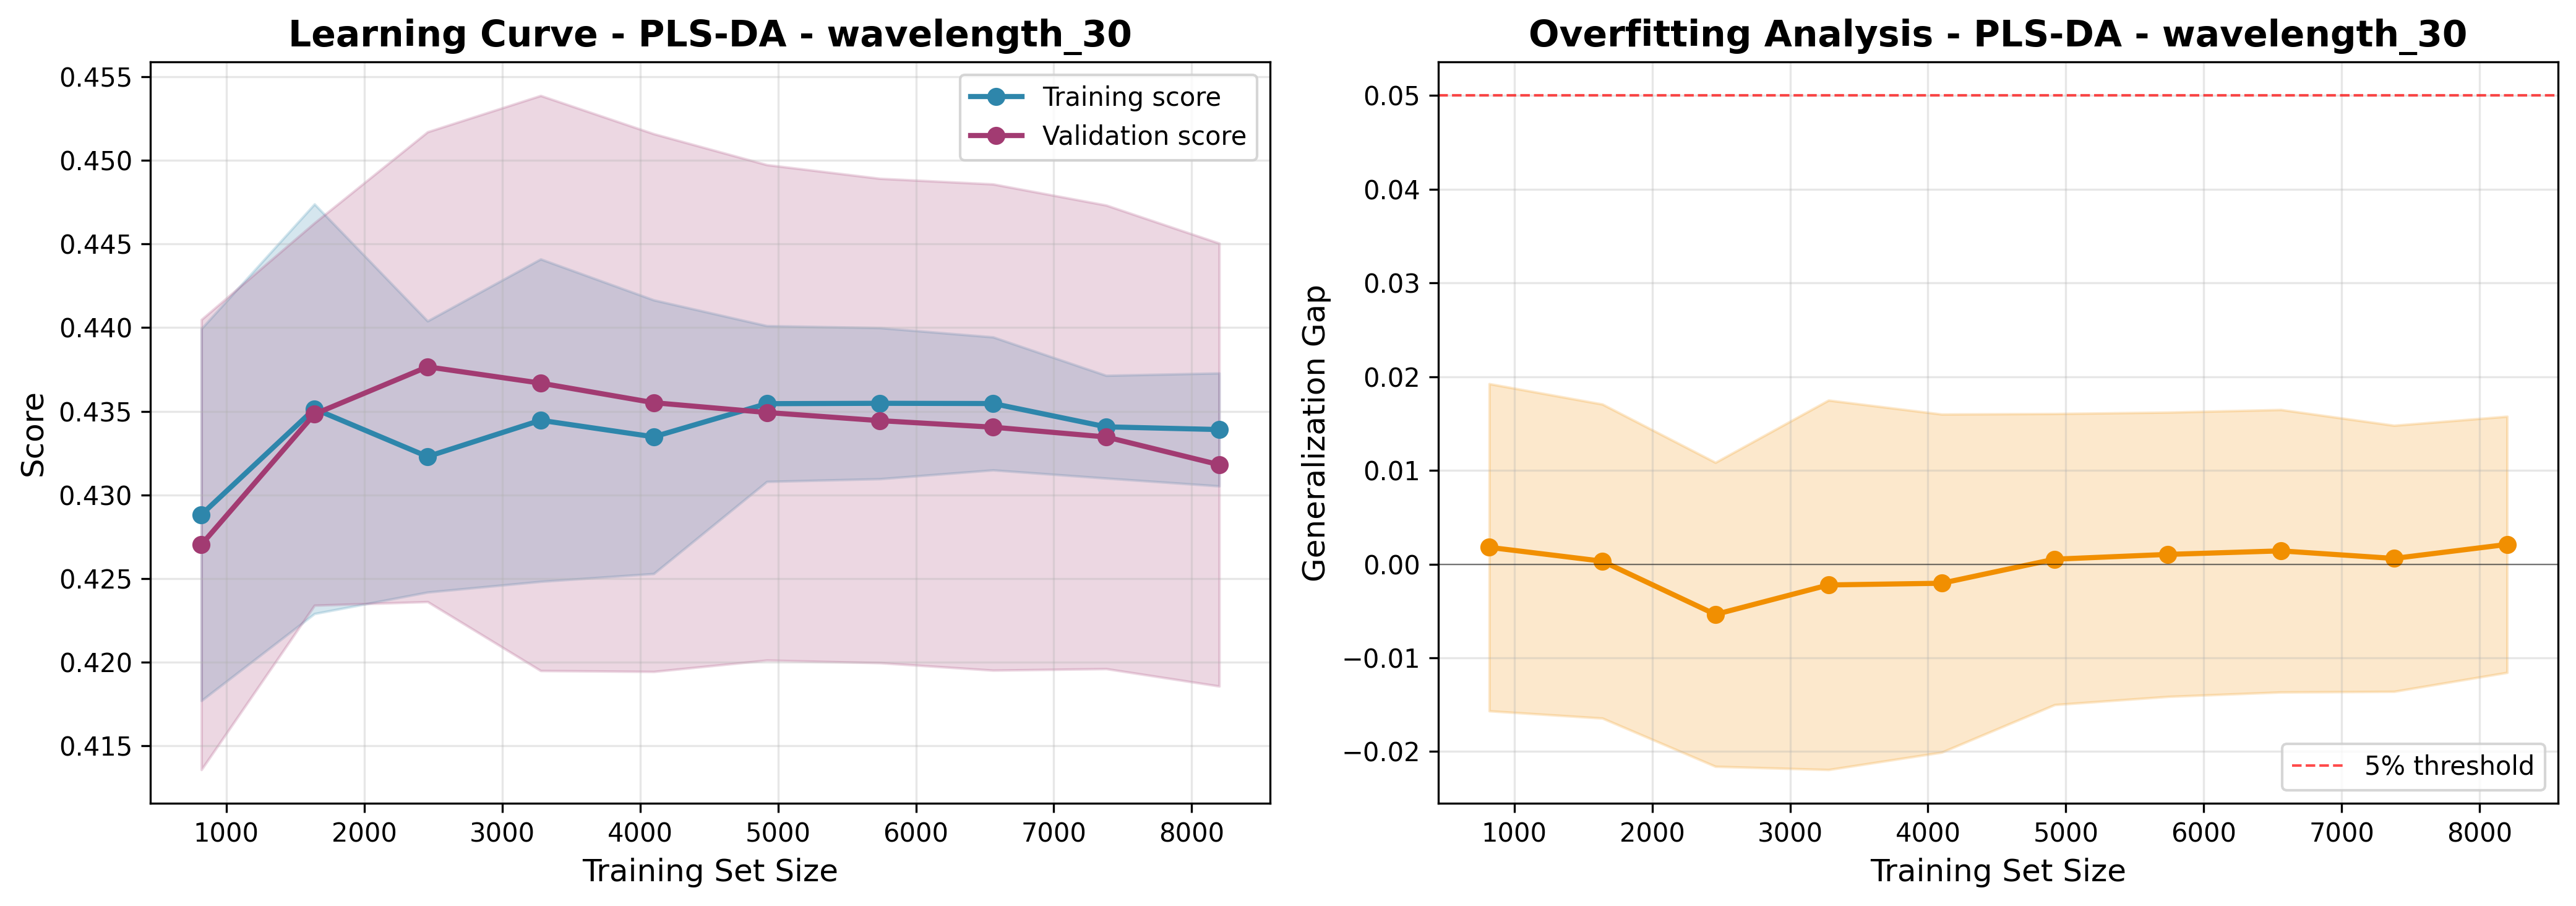

Data behind this chart, as committed beside it:
train_size, train_score_mean, train_score_std, val_score_mean, val_score_std, gap_mean, gap_std
819, 0.4288, 0.01112, 0.427, 0.01346, 0.001791, 0.01746
1639, 0.4351, 0.01225, 0.4348, 0.01143, 0.0003141, 0.01676
2459, 0.4323, 0.008109, 0.4377, 0.01405, -0.005369, 0.01622
3279, 0.4345, 0.009641, 0.4367, 0.0172, -0.002221, 0.01971
4099, 0.4335, 0.008183, 0.4355, 0.01608, -0.002041, 0.01804
4919, 0.4355, 0.004659, 0.4349, 0.01481, 0.0005275, 0.01553
5739, 0.4355, 0.004516, 0.4344, 0.01448, 0.001038, 0.01517
6559, 0.4355, 0.003977, 0.434, 0.01454, 0.001414, 0.01507
7379, 0.4341, 0.003072, 0.4335, 0.01386, 0.0006062, 0.0142
8199, 0.4339, 0.003377, 0.4318, 0.01324, 0.002102, 0.01367
